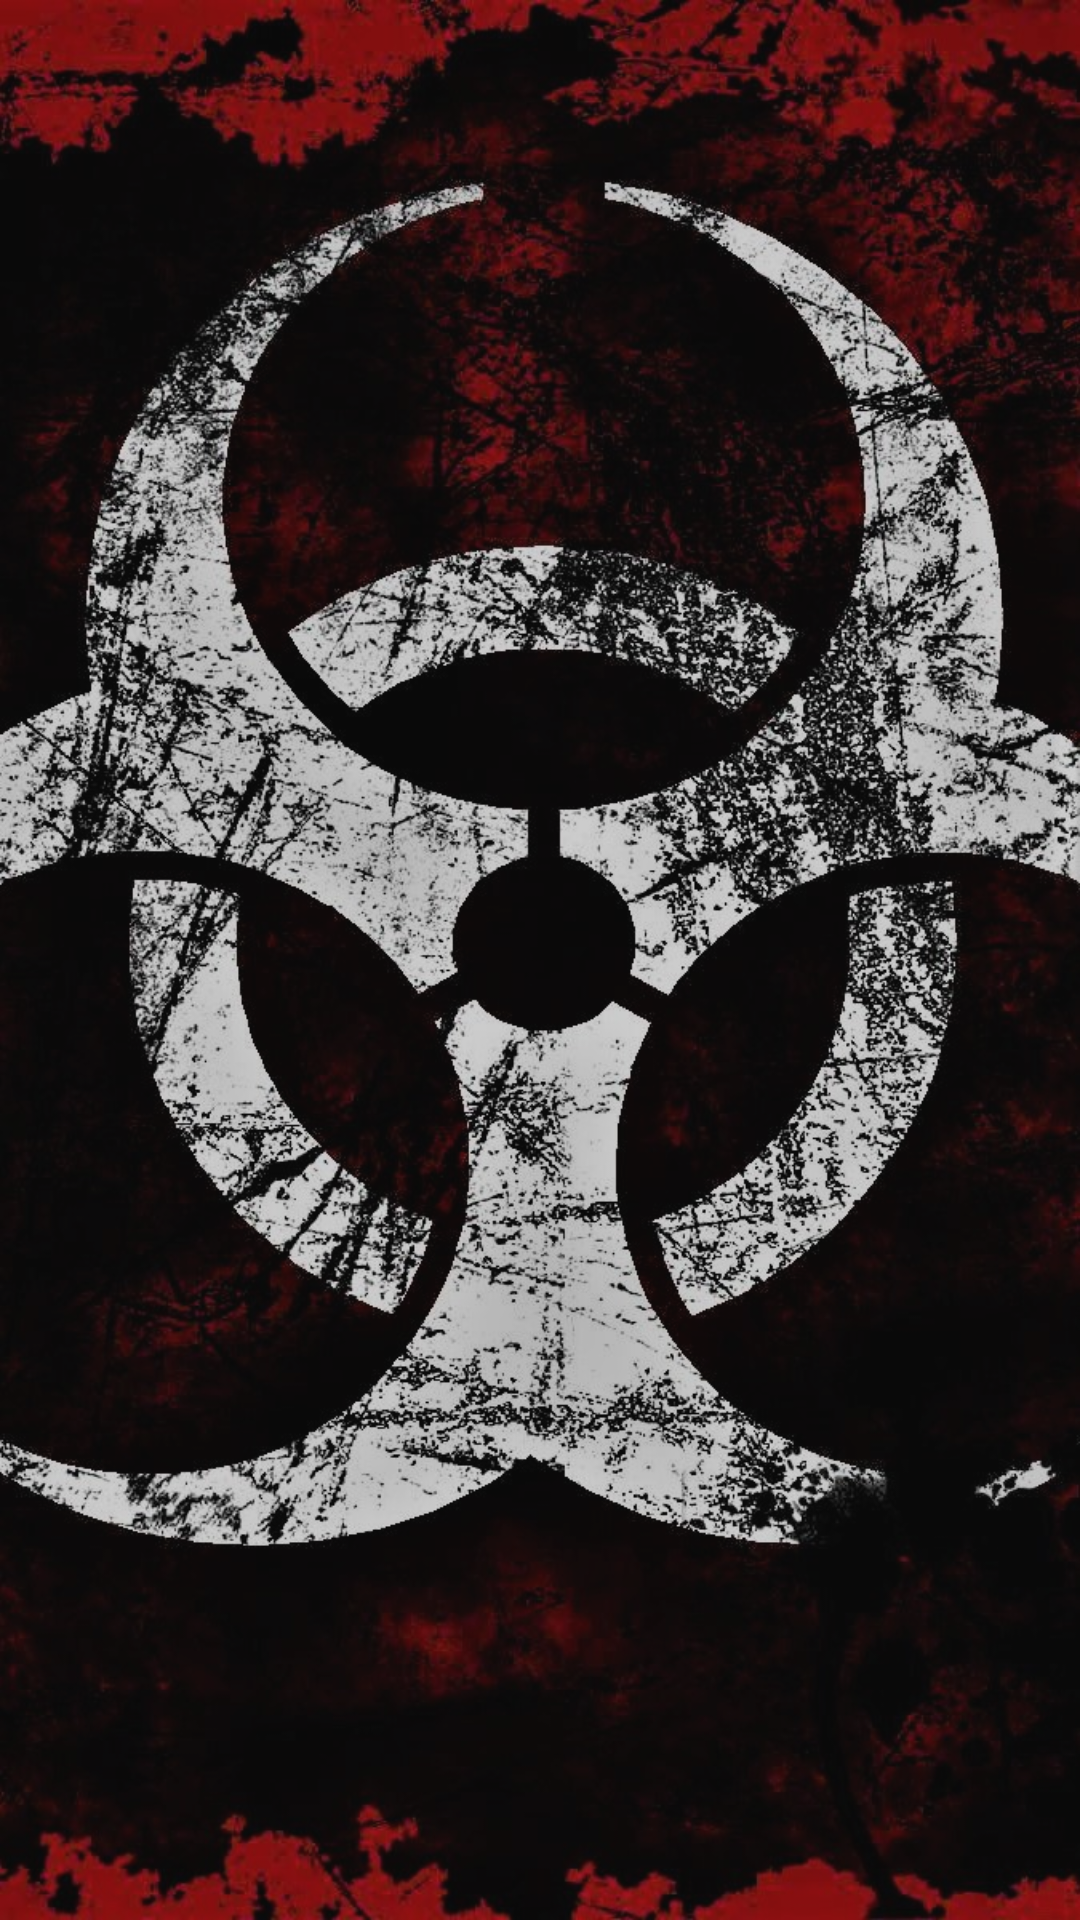

Write the Android layout XML for this screen, with the resource values it uses.
<!-- AndroidManifest.xml: application theme AppTheme -->
<!-- res/layout/fragment_state.xml -->
<?xml version="1.0" encoding="utf-8"?>
<androidx.constraintlayout.widget.ConstraintLayout xmlns:android="http://schemas.android.com/apk/res/android"
    xmlns:app="http://schemas.android.com/apk/res-auto"
    xmlns:tools="http://schemas.android.com/tools"
    android:layout_width="match_parent"
    android:layout_height="match_parent"
    tools:context=".ui.notifications.NotificationsFragment"
    android:background="@drawable/virus2"
    android:alpha="0.8">

    <TextView
        android:id="@+id/text_notifications"
        android:layout_width="match_parent"
        android:layout_height="wrap_content"
        android:layout_marginStart="8dp"
        android:layout_marginTop="8dp"
        android:layout_marginEnd="8dp"
        android:textAlignment="center"
        android:textSize="20sp"
        app:layout_constraintBottom_toBottomOf="parent"
        app:layout_constraintEnd_toEndOf="parent"
        app:layout_constraintStart_toStartOf="parent"
        app:layout_constraintTop_toTopOf="parent" />
</androidx.constraintlayout.widget.ConstraintLayout>
<!-- resources referenced by this layout -->
<resources>
  <!-- drawable virus2: jpg bitmap (drawable-v24, 279633 bytes) -->
  <style name="AppTheme" parent="Theme.AppCompat">
          
          <item name="colorPrimary">@color/colorPrimary</item>
          <item name="colorPrimaryDark">@color/colorPrimaryDark</item>
          <item name="colorAccent">@color/colorAccent</item>
      </style>
  <color name="colorPrimary">#4C75F2</color>
  <color name="colorPrimaryDark">#1e1e30</color>
  <color name="colorAccent">#03DAC5</color>
</resources>
